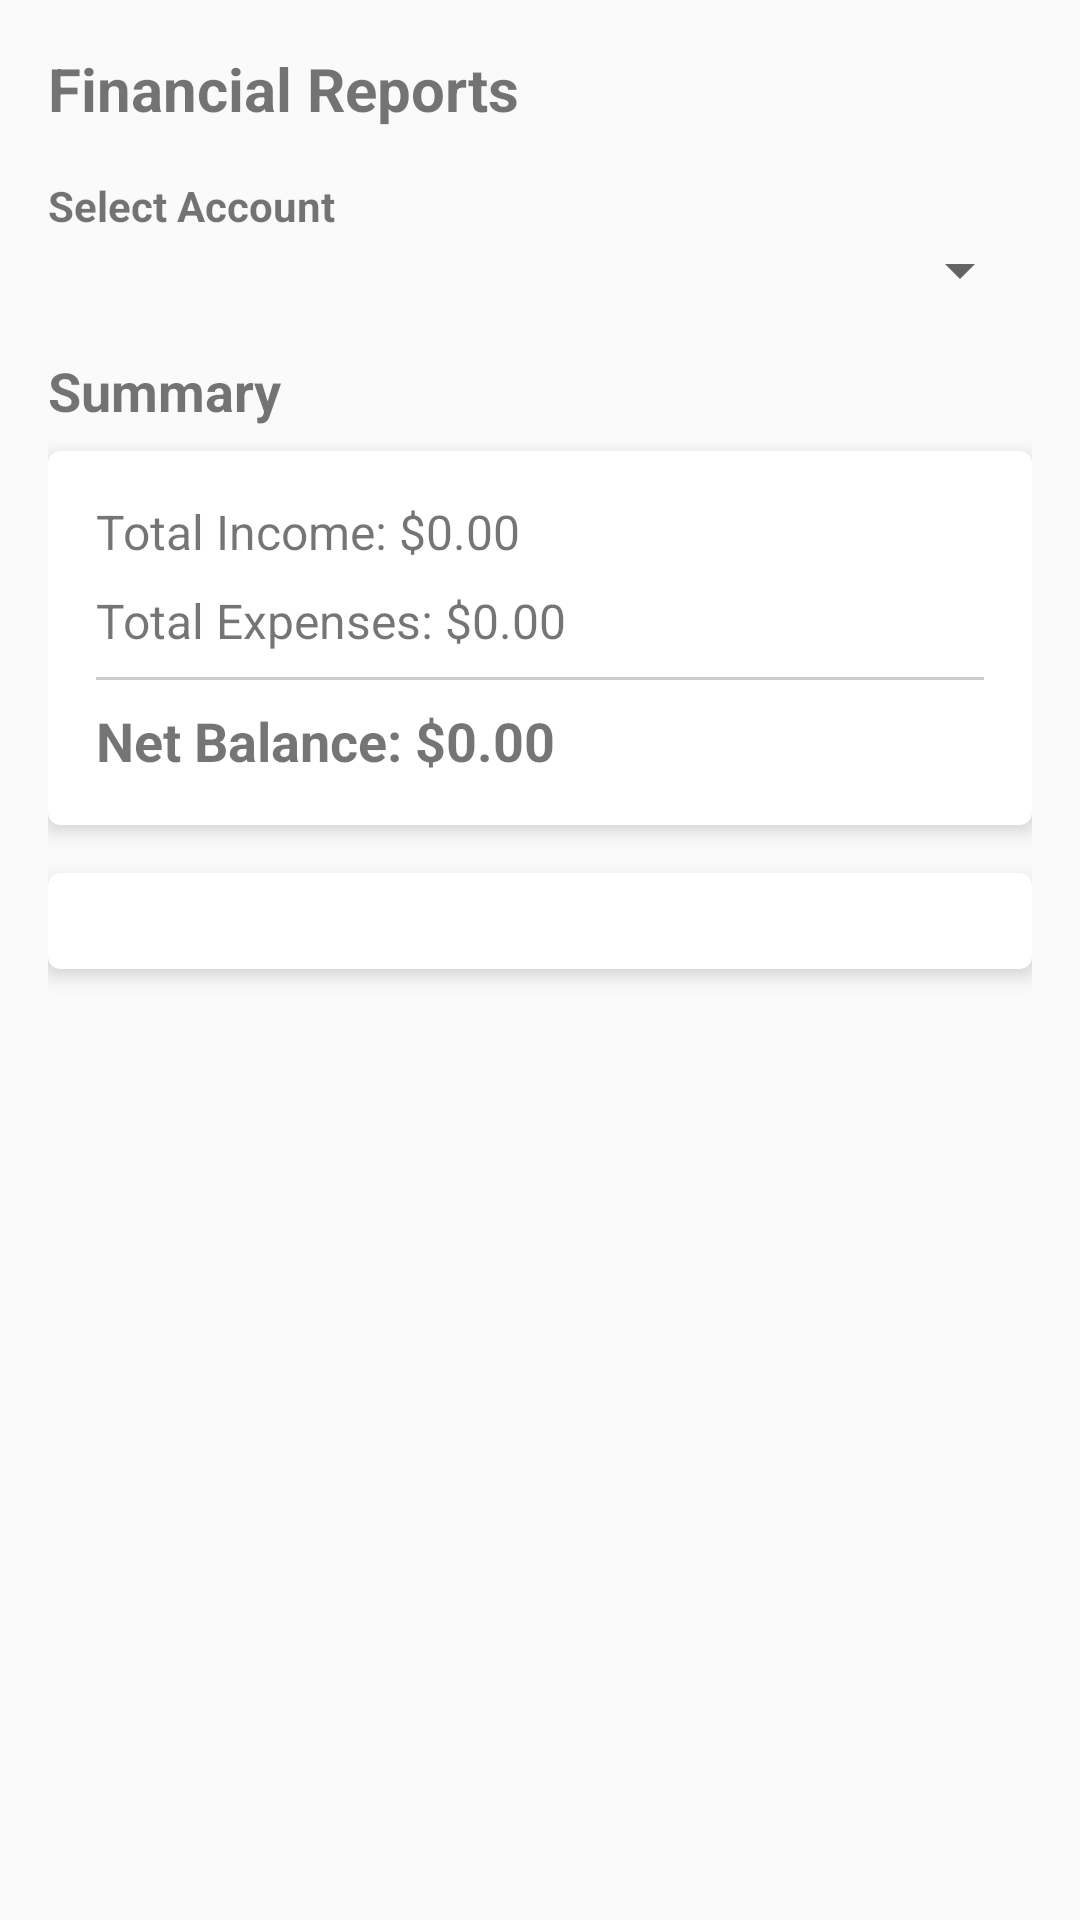

Produce the Android XML layout that renders to this screen, including the resource entries it uses.
<!-- AndroidManifest.xml: application theme AppTheme -->
<!-- res/layout/activity_report.xml -->
<?xml version="1.0" encoding="utf-8"?>
<LinearLayout xmlns:android="http://schemas.android.com/apk/res/android"
    xmlns:app="http://schemas.android.com/apk/res-auto"
    xmlns:tools="http://schemas.android.com/tools"
    android:layout_width="match_parent"
    android:layout_height="match_parent"
    android:orientation="vertical"
    android:padding="16dp"
    tools:context=".ReportActivity">

    <TextView
        android:layout_width="wrap_content"
        android:layout_height="wrap_content"
        android:text="Financial Reports"
        android:textSize="20sp"
        android:textStyle="bold"
        android:layout_marginBottom="16dp" />

    <TextView
        android:layout_width="wrap_content"
        android:layout_height="wrap_content"
        android:text="Select Account"
        android:textStyle="bold" />

    <Spinner
        android:id="@+id/reportAccountSpinner"
        android:layout_width="match_parent"
        android:layout_height="wrap_content"
        android:layout_marginBottom="16dp" />

    <ScrollView
        android:layout_width="match_parent"
        android:layout_height="match_parent">

        <LinearLayout
            android:layout_width="match_parent"
            android:layout_height="wrap_content"
            android:orientation="vertical">

            <TextView
                android:layout_width="match_parent"
                android:layout_height="wrap_content"
                android:text="Summary"
                android:textSize="18sp"
                android:textStyle="bold"
                android:layout_marginBottom="8dp" />

            <androidx.cardview.widget.CardView
                android:layout_width="match_parent"
                android:layout_height="wrap_content"
                android:layout_marginBottom="16dp"
                app:cardCornerRadius="4dp"
                app:cardElevation="4dp">

                <LinearLayout
                    android:layout_width="match_parent"
                    android:layout_height="wrap_content"
                    android:orientation="vertical"
                    android:padding="16dp">

                    <TextView
                        android:id="@+id/totalIncomeTextView"
                        android:layout_width="match_parent"
                        android:layout_height="wrap_content"
                        android:text="Total Income: $0.00"
                        android:textSize="16sp"
                        android:layout_marginBottom="8dp" />

                    <TextView
                        android:id="@+id/totalExpenseTextView"
                        android:layout_width="match_parent"
                        android:layout_height="wrap_content"
                        android:text="Total Expenses: $0.00"
                        android:textSize="16sp"
                        android:layout_marginBottom="8dp" />

                    <View
                        android:layout_width="match_parent"
                        android:layout_height="1dp"
                        android:background="#CCCCCC"
                        android:layout_marginBottom="8dp" />

                    <TextView
                        android:id="@+id/netBalanceTextView"
                        android:layout_width="match_parent"
                        android:layout_height="wrap_content"
                        android:text="Net Balance: $0.00"
                        android:textSize="18sp"
                        android:textStyle="bold" />

                </LinearLayout>

            </androidx.cardview.widget.CardView>

            <androidx.cardview.widget.CardView
                android:layout_width="match_parent"
                android:layout_height="wrap_content"
                android:layout_marginBottom="16dp"
                app:cardCornerRadius="4dp"
                app:cardElevation="4dp">

                <LinearLayout
                    android:id="@+id/categoryBreakdownLayout"
                    android:layout_width="match_parent"
                    android:layout_height="wrap_content"
                    android:orientation="vertical"
                    android:padding="16dp">

                    

                </LinearLayout>

            </androidx.cardview.widget.CardView>

        </LinearLayout>

    </ScrollView>

</LinearLayout>
<!-- resources referenced by this layout -->
<resources>
  <style name="AppTheme" parent="Theme.AppCompat.Light.DarkActionBar">
          
          <item name="colorPrimary">@color/colorPrimary</item>
          <item name="colorPrimaryDark">@color/colorPrimaryDark</item>
          <item name="colorAccent">@color/colorAccent</item>
      </style>
  <color name="colorPrimary">#2196F3</color>
  <color name="colorPrimaryDark">#1976D2</color>
  <color name="colorAccent">#FF4081</color>
</resources>
